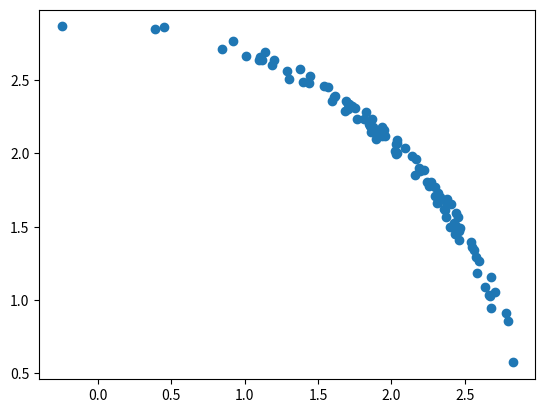

This chart was generated by the following Python code:
# vmf sampler tests
import numpy as np
from numpy import array
import matplotlib.pyplot as plt

def add_norm_noise(munorm, eps, max_norm):
    trand = np.random.uniform(low=0, high=1)*eps
    return np.clip(munorm, 0, max_norm-eps) + trand

def sample_vMF(mu, kappa, norm_eps, max_norm):
    id_dim = len(mu)
    munorm  = np.linalg.norm(mu)
    munoise = add_norm_noise(munorm,norm_eps, max_norm)
    if munorm > 1e-10:
        # sample offset from center (on sphere) with spread kappa
        w = _sample_weight(kappa, id_dim)
        wtorch = w*np.ones(id_dim)
        # sample a point v on the unit sphere that's orthogonal to mu
        v = _sample_orthonormal_to(mu/munorm, id_dim)
        # compute new point
        scale_factr = np.sqrt(np.ones(id_dim) - np.power(wtorch,2))
        orth_term = v * scale_factr
        muscale = mu * wtorch / munorm
        sampled_vec = (orth_term + muscale)*munoise
    else:
        rand_draw = np.random.randn(id_dim)
        rand_draw = rand_draw / np.linalg.norm(rand_draw)
        rand_norms = (np.random.rand(1) * norm_eps)
        sampled_vec = rand_draw*rand_norms
    return sampled_vec

def _sample_weight(kappa, dim):
    """Rejection sampling scheme for sampling distance from center on
    surface of the sphere.
    """
    dim = dim - 1  # since S^{n-1}
    b = dim / (np.sqrt(4. * kappa ** 2 + dim ** 2) + 2 * kappa) # b= 1/(sqrt(4.* kdiv**2 + 1) + 2 * kdiv)
    x = (1. - b) / (1. + b)
    c = kappa * x + dim * np.log(1 - x ** 2)  # dim * (kdiv *x + np.log(1-x**2))

    while True:
        z = np.random.beta(dim / 2., dim / 2.)  #concentrates towards 0.5 as d-> inf
        w = (1. - (1. + b) * z) / (1. - (1. - b) * z)
        u = np.random.uniform(low=0, high=1)
        if kappa * w + dim * np.log(1. - x * w) - c >= np.log(u): #thresh is dim *(kdiv * (w-x) + log(1-x*w) -log(1-x**2))
            return w

def _sample_orthonormal_to(mu, dim):
    """Sample point on sphere orthogonal to mu.
    """
    v = np.random.randn(dim)
    rescale_value = np.dot(mu,v)
    proj_mu_v = mu * rescale_value
    ortho = v - proj_mu_v
    ortho_norm = np.linalg.norm(ortho)
    return ortho / ortho_norm

def main():
    arr = []
    x = np.zeros(100)
    y = np.zeros(100)
    for i in range(100):
        v = sample_vMF(array([2.0,2.0]), 15.0, 0.1, 10.0)
        x[i] = v[0]
        y[i] = v[1]
    plt.scatter(x, y)
    plt.savefig('python_vmf.png')

if __name__== "__main__":
    main()
